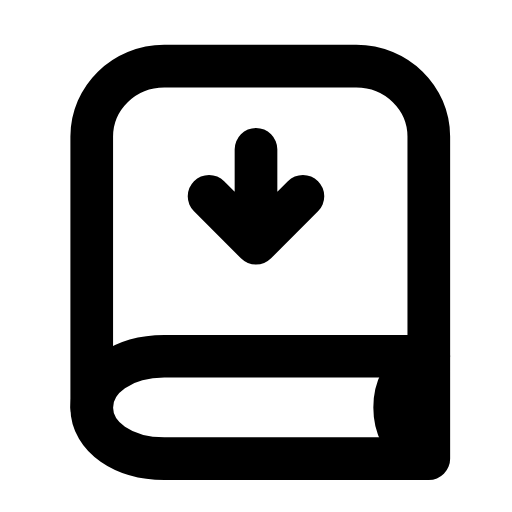
t = 0.00 s
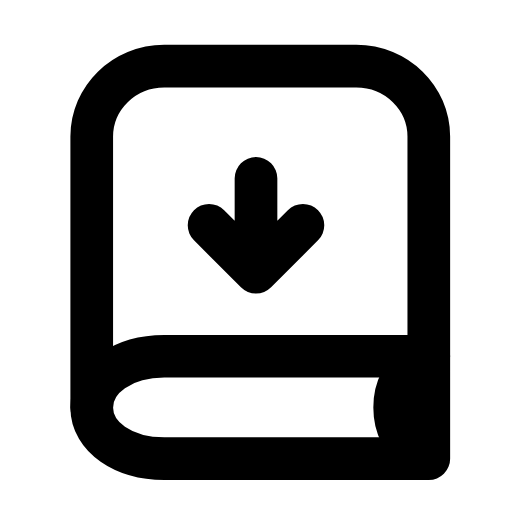
t = 0.24 s
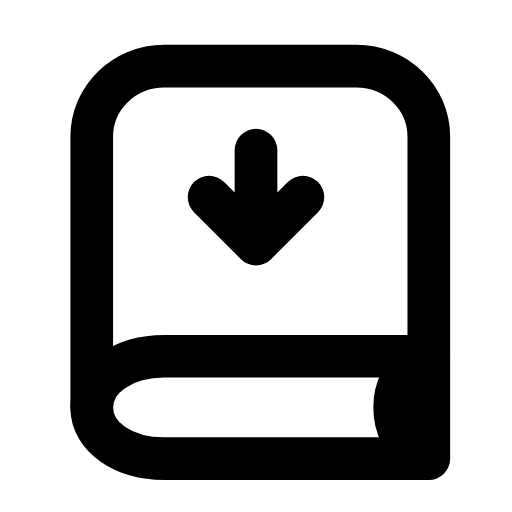
t = 0.49 s
t = 0.73 s: frame unchanged from t = 0.00 s, image omitted
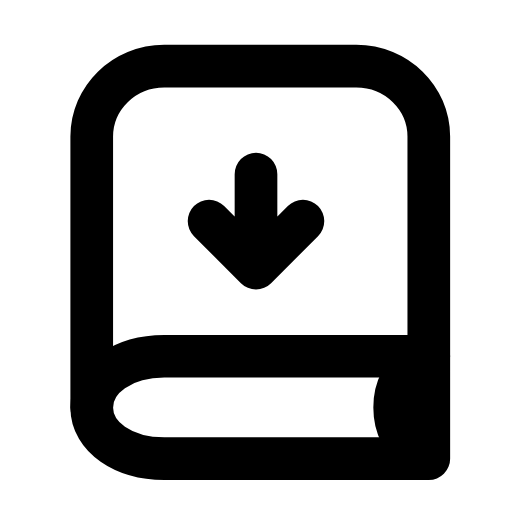
t = 1.00 s
t = 1.24 s: frame unchanged from t = 0.00 s, image omitted

The animated SVG that drew these frames (rendered in a browser with its animation timeline set to each time). Animation: 1 SMIL element (animateTransform=1); one cycle of 1.50 s, repeats indefinitely.

<svg xmlns="http://www.w3.org/2000/svg" width="24" height="24" viewBox="0 0 24 24" fill="none"><path stroke="currentColor" stroke-width="2" stroke-linecap="round" stroke-linejoin="round" fill="none" d="M20.1 16.7L20.1 6.4C20.1 4.6 18.6 3.1 16.7 3.1L7.7 3.1C5.8 3.1 4.3 4.6 4.3 6.4L4.3 19.1"></path><path stroke="currentColor" stroke-width="2" stroke-linecap="round" stroke-linejoin="round" fill="none" d="M20.1 16.7L7.7 16.7C5.8 16.7 4.3 17.7 4.3 19.1S5.8 21.5 7.7 21.5L20.1 21.5L20.1 16.7"></path><path stroke="currentColor" stroke-width="2" stroke-linecap="round" stroke-linejoin="round" fill="none" d="M19.6 17C18.9 17.5 18.5 18.2 18.5 19.1S18.9 20.7 19.6 21.2"></path><g><animateTransform attributeName="transform" type="translate" values="0 0;0 0;0 1.4;0 1.4;0 0;0 0;0 0;0 0;0 1.4;0 1.4;0 0;0 0;0 0" keyTimes="0;0.1125;0.2025;0.279;0.369;0.45;0.6;0.654;0.714;0.765;0.825;0.9;1" dur="1.5s" repeatCount="indefinite" calcMode="spline" keySplines="0.16 1 0.3 1;0.16 1 0.3 1;0.16 1 0.3 1;0.16 1 0.3 1;0.16 1 0.3 1;0.16 1 0.3 1;0.16 1 0.3 1;0.16 1 0.3 1;0.16 1 0.3 1;0.16 1 0.3 1;0.16 1 0.3 1;0.16 1 0.3 1"/><path stroke="currentColor" stroke-width="2" stroke-linecap="round" stroke-linejoin="round" fill="none" d="M12 7L12 11.4M9.8 9.2L12 11.4L14.2 9.2"></path></g></svg>
